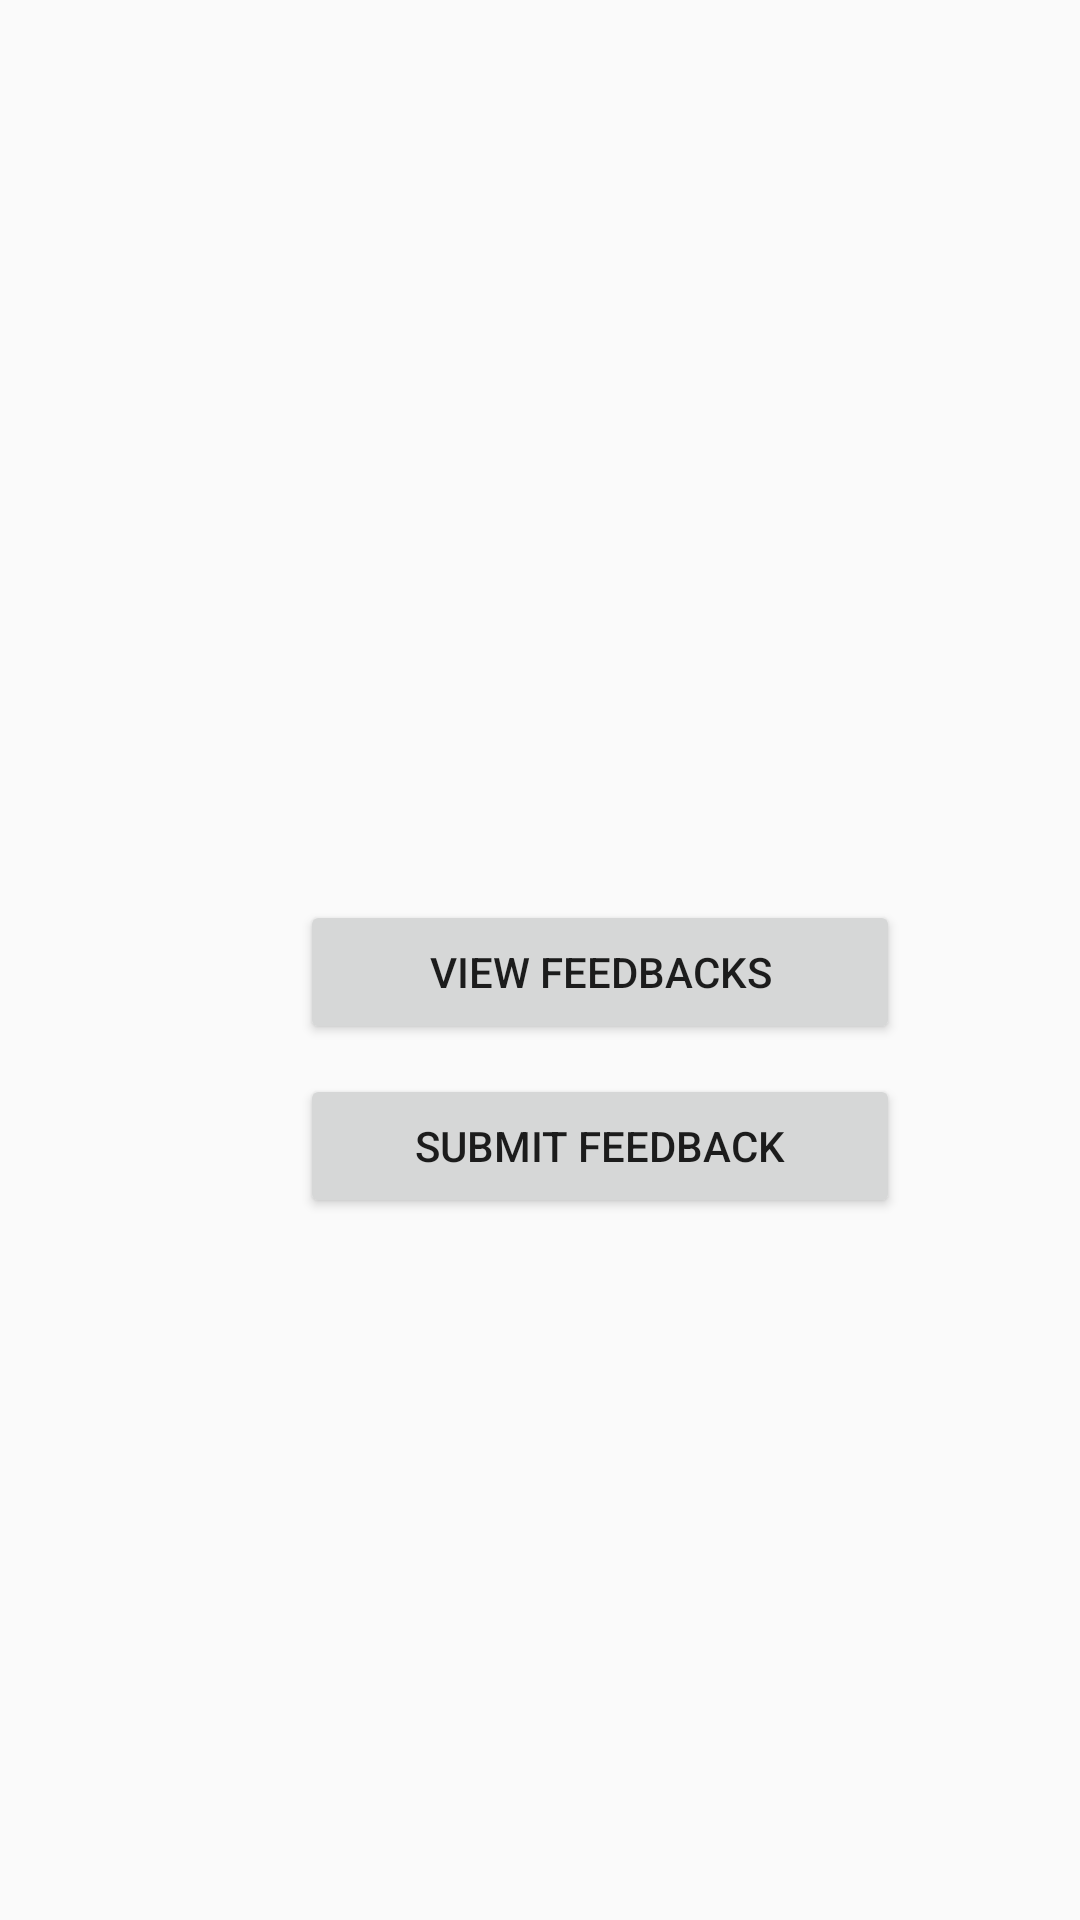

Layout XML and referenced resources for this Android screen:
<!-- AndroidManifest.xml: application theme AppTheme -->
<!-- res/layout/feedf.xml -->
<?xml version="1.0" encoding="utf-8"?>
<LinearLayout xmlns:android="http://schemas.android.com/apk/res/android"
    android:orientation="vertical" android:layout_width="match_parent"
    android:layout_height="match_parent"
    android:background="@mipmap/wa">
    <Button
        android:layout_width="200dp"
        android:layout_height="wrap_content"
        android:layout_marginLeft="100dp"
        android:text="View Feedbacks"
        android:layout_marginTop="300dp"
        android:id="@+id/viewfeed"
        />
    <Button
        android:layout_width="200dp"
        android:layout_height="wrap_content"
        android:layout_marginLeft="100dp"
        android:text="Submit Feedback"
        android:layout_marginTop="10dp"
        android:id="@+id/submitfeed"
        />

</LinearLayout>
<!-- resources referenced by this layout -->
<resources>
  <style name="AppTheme" parent="Theme.AppCompat.Light.DarkActionBar">
          
          <item name="colorPrimary">@color/colorPrimary</item>
          <item name="colorPrimaryDark">@color/colorPrimaryDark</item>
          <item name="colorAccent">@color/colorAccent</item>
      </style>
  <color name="colorPrimary">#FF1744</color>
  <color name="colorPrimaryDark">#2F3332</color>
  <color name="colorAccent">#D81B60</color>
</resources>
